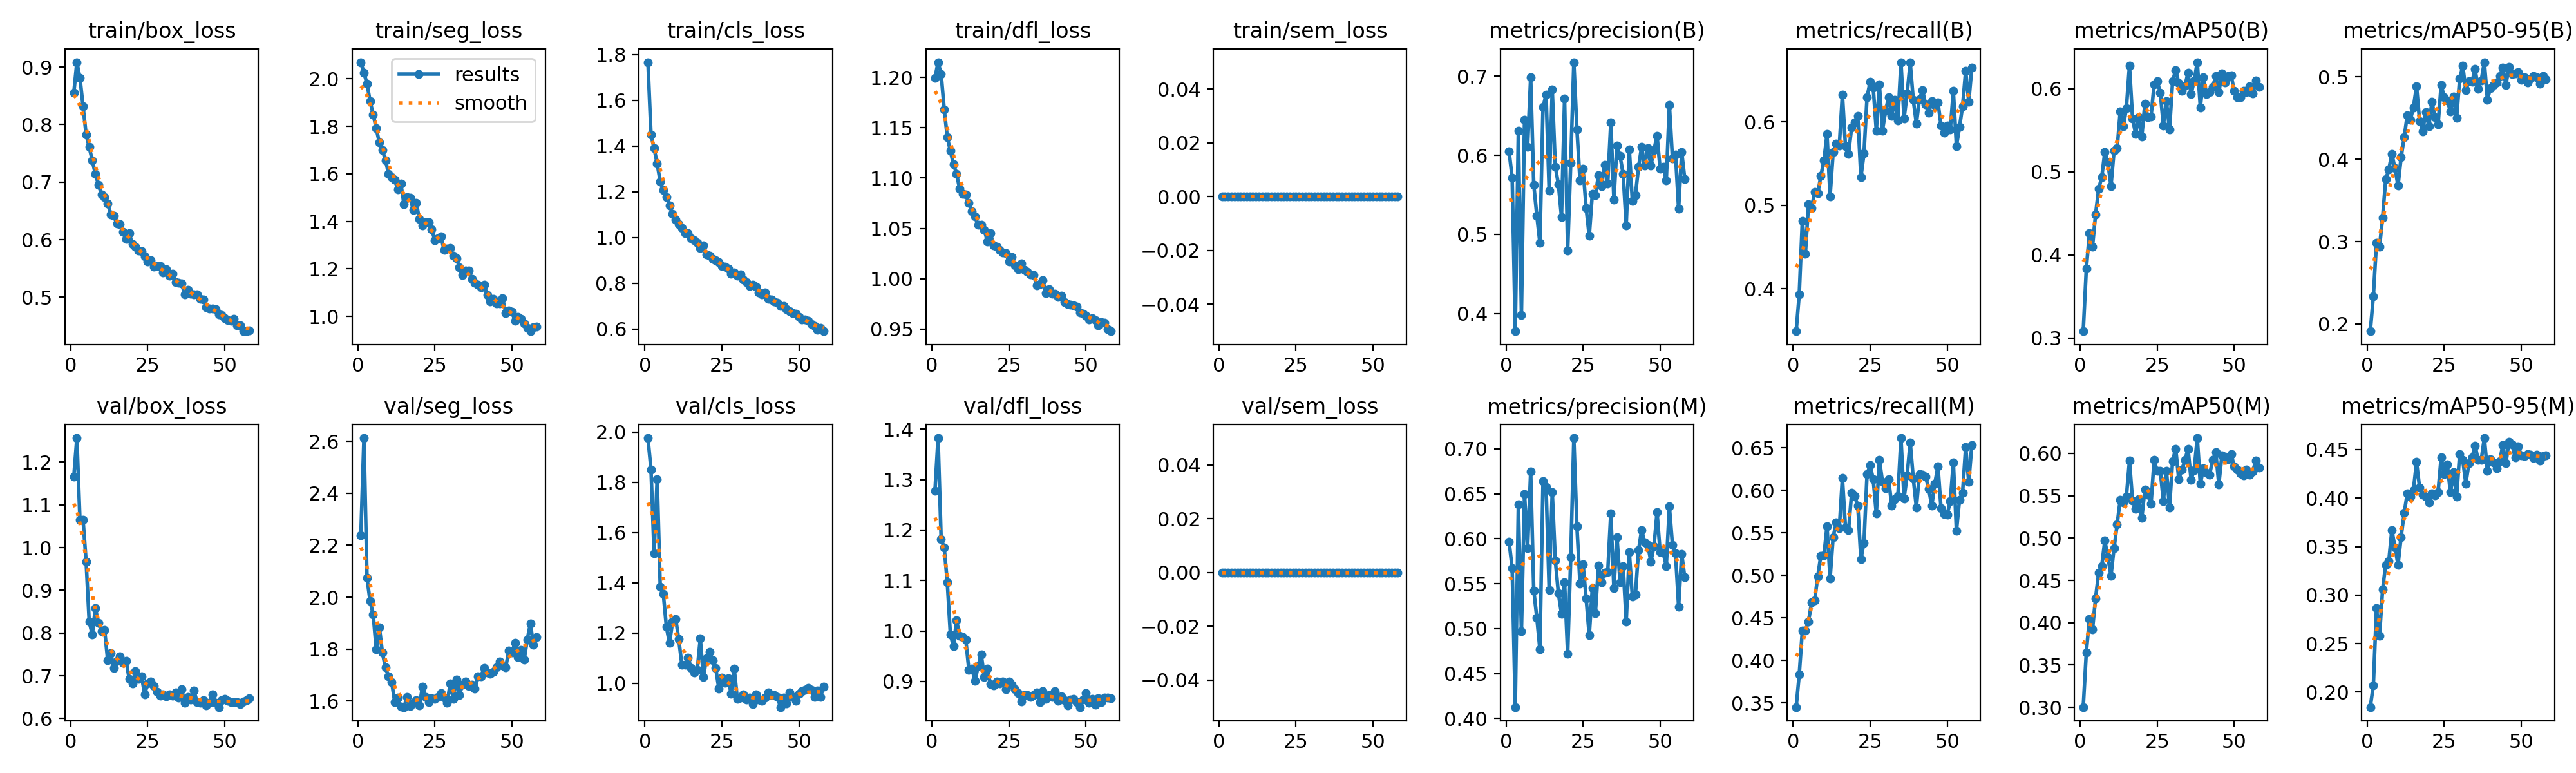

Values plotted in this chart, from the file beside it:
epoch, time, train/box_loss, train/seg_loss, train/cls_loss, train/dfl_loss, train/sem_loss, metrics/precision(B), metrics/recall(B), metrics/mAP50(B), metrics/mAP50-95(B), metrics/precision(M), metrics/recall(M), metrics/mAP50(M), metrics/mAP50-95(M), val/box_loss, val/seg_loss, val/cls_loss, val/dfl_loss, val/sem_loss, lr/pg0, lr/pg1, lr/pg2
1, 223, 0.8551, 2.07, 1.767, 1.199, 0, 0.6046, 0.3489, 0.3084, 0.1911, 0.5966, 0.3453, 0.3004, 0.1845, 1.166, 2.237, 1.976, 1.278, 0, 0.0003692, 0.0003692, 0.0003692
2, 446.1, 0.9084, 2.026, 1.45, 1.215, 0, 0.5713, 0.3929, 0.3835, 0.2335, 0.5669, 0.3836, 0.3651, 0.2071, 1.256, 2.613, 1.851, 1.382, 0, 0.0007322, 0.0007322, 0.0007322
3, 670.5, 0.881, 1.979, 1.39, 1.203, 0, 0.3777, 0.4814, 0.4259, 0.2983, 0.4126, 0.4349, 0.4044, 0.2865, 1.064, 2.074, 1.517, 1.182, 0, 0.001088, 0.001088, 0.001088
4, 897.3, 0.832, 1.906, 1.322, 1.168, 0, 0.6311, 0.4419, 0.4097, 0.2936, 0.6379, 0.4353, 0.3919, 0.2582, 1.066, 1.984, 1.813, 1.165, 0, 0.001078, 0.001078, 0.001078
5, 1116, 0.7828, 1.85, 1.244, 1.141, 0, 0.3984, 0.501, 0.4487, 0.3293, 0.4967, 0.4458, 0.4288, 0.3059, 0.9674, 1.934, 1.383, 1.096, 0, 0.001067, 0.001067, 0.001067
6, 1340, 0.7608, 1.791, 1.207, 1.127, 0, 0.6449, 0.4963, 0.4795, 0.3756, 0.6495, 0.4684, 0.4589, 0.3314, 0.8268, 1.799, 1.355, 0.9931, 0, 0.001056, 0.001056, 0.001056
7, 1568, 0.7376, 1.732, 1.178, 1.114, 0, 0.6108, 0.516, 0.4935, 0.3875, 0.5897, 0.4707, 0.4669, 0.3347, 0.7963, 1.884, 1.224, 0.9695, 0, 0.001045, 0.001045, 0.001045
8, 1792, 0.7141, 1.699, 1.14, 1.104, 0, 0.6985, 0.5141, 0.5239, 0.4065, 0.6747, 0.499, 0.497, 0.3671, 0.8578, 1.786, 1.16, 1.021, 0, 0.001034, 0.001034, 0.001034
9, 2021, 0.6958, 1.658, 1.103, 1.089, 0, 0.5626, 0.535, 0.5111, 0.3891, 0.5423, 0.5232, 0.4776, 0.3492, 0.8243, 1.729, 1.245, 0.9898, 0, 0.001023, 0.001023, 0.001023
10, 2244, 0.6786, 1.6, 1.078, 1.084, 0, 0.5239, 0.5536, 0.4829, 0.368, 0.5121, 0.5236, 0.4555, 0.3313, 0.8036, 1.694, 1.257, 0.9876, 0, 0.001012, 0.001012, 0.001012
11, 2467, 0.674, 1.586, 1.058, 1.083, 0, 0.4891, 0.5853, 0.5253, 0.4022, 0.4768, 0.5577, 0.4883, 0.3599, 0.8069, 1.674, 1.175, 0.9823, 0, 0.001001, 0.001001, 0.001001
12, 2688, 0.6627, 1.575, 1.042, 1.075, 0, 0.6609, 0.5107, 0.5282, 0.4268, 0.6642, 0.4964, 0.5161, 0.3848, 0.7366, 1.596, 1.075, 0.9226, 0, 0.00099, 0.00099, 0.00099
13, 2913, 0.6442, 1.534, 1.018, 1.067, 0, 0.6762, 0.5636, 0.5725, 0.4536, 0.6576, 0.5452, 0.5453, 0.4047, 0.7536, 1.612, 1.074, 0.9253, 0, 0.000979, 0.000979, 0.000979
14, 3136, 0.6417, 1.558, 1.019, 1.062, 0, 0.5549, 0.5739, 0.5547, 0.448, 0.5431, 0.5622, 0.5419, 0.4016, 0.7186, 1.578, 1.103, 0.9008, 0, 0.000968, 0.000968, 0.000968
15, 3360, 0.6278, 1.472, 0.9951, 1.053, 0, 0.6829, 0.5716, 0.5765, 0.4629, 0.652, 0.5555, 0.5488, 0.4082, 0.7346, 1.577, 1.062, 0.9307, 0, 0.000957, 0.000957, 0.000957
16, 3587, 0.6267, 1.501, 0.9866, 1.054, 0, 0.5854, 0.6328, 0.6279, 0.4886, 0.5757, 0.6145, 0.5913, 0.4371, 0.746, 1.616, 1.042, 0.9537, 0, 0.000946, 0.000946, 0.000946
17, 3812, 0.6135, 1.5, 0.9774, 1.049, 0, 0.5633, 0.5707, 0.5645, 0.4466, 0.5389, 0.5563, 0.5441, 0.4106, 0.7308, 1.581, 1.052, 0.9087, 0, 0.000935, 0.000935, 0.000935
18, 4034, 0.601, 1.448, 0.9552, 1.037, 0, 0.5223, 0.5618, 0.5455, 0.4342, 0.5165, 0.5535, 0.5346, 0.4034, 0.7341, 1.592, 1.178, 0.9248, 0, 0.000924, 0.000924, 0.000924
19, 4257, 0.6113, 1.476, 0.9645, 1.045, 0, 0.6717, 0.5934, 0.5661, 0.4571, 0.5515, 0.5969, 0.5456, 0.4017, 0.6921, 1.603, 1.024, 0.8944, 0, 0.000913, 0.000913, 0.000913
20, 4482, 0.5918, 1.409, 0.9265, 1.033, 0, 0.4797, 0.5998, 0.5424, 0.44, 0.4719, 0.5931, 0.5236, 0.3955, 0.6819, 1.582, 1.101, 0.8916, 0, 0.000902, 0.000902, 0.000902
21, 4707, 0.5877, 1.382, 0.9192, 1.032, 0, 0.5903, 0.607, 0.5821, 0.4701, 0.5791, 0.5817, 0.5575, 0.4049, 0.7102, 1.656, 1.126, 0.9, 0, 0.000891, 0.000891, 0.000891
22, 4931, 0.5806, 1.397, 0.9046, 1.028, 0, 0.7176, 0.5335, 0.5655, 0.4508, 0.712, 0.5194, 0.5511, 0.4029, 0.6924, 1.617, 1.092, 0.8956, 0, 0.00088, 0.00088, 0.00088
23, 5155, 0.5802, 1.397, 0.9016, 1.026, 0, 0.6329, 0.562, 0.5664, 0.4428, 0.6136, 0.5382, 0.5403, 0.4064, 0.6984, 1.595, 1.061, 0.8993, 0, 0.000869, 0.000869, 0.000869
24, 5379, 0.5716, 1.366, 0.8919, 1.025, 0, 0.5679, 0.6298, 0.6052, 0.4904, 0.5497, 0.6193, 0.5921, 0.4422, 0.6563, 1.611, 0.9797, 0.8839, 0, 0.000858, 0.000858, 0.000858
25, 5606, 0.5616, 1.321, 0.8741, 1.017, 0, 0.5826, 0.648, 0.6092, 0.4751, 0.5713, 0.6295, 0.5793, 0.4249, 0.6825, 1.608, 1.022, 0.8999, 0, 0.000847, 0.000847, 0.000847
26, 5830, 0.564, 1.328, 0.8732, 1.021, 0, 0.5334, 0.6411, 0.5955, 0.4713, 0.5334, 0.613, 0.5794, 0.4345, 0.6864, 1.615, 1.001, 0.8929, 0, 0.000836, 0.000836, 0.000836
27, 6055, 0.5533, 1.337, 0.8643, 1.013, 0, 0.4979, 0.5896, 0.556, 0.4582, 0.4924, 0.5727, 0.544, 0.4059, 0.6768, 1.631, 1.021, 0.8842, 0, 0.000825, 0.000825, 0.000825
28, 6281, 0.5538, 1.279, 0.8424, 1.009, 0, 0.5508, 0.6447, 0.5848, 0.4764, 0.5447, 0.6361, 0.5794, 0.4267, 0.6619, 1.613, 0.9576, 0.8764, 0, 0.000814, 0.000814, 0.000814
29, 6506, 0.5541, 1.285, 0.847, 1.015, 0, 0.5494, 0.5896, 0.5509, 0.45, 0.5173, 0.6102, 0.5363, 0.4013, 0.6539, 1.593, 1.059, 0.8608, 0, 0.000803, 0.000803, 0.000803
30, 6731, 0.5428, 1.287, 0.8318, 1.009, 0, 0.575, 0.6131, 0.6088, 0.4978, 0.5697, 0.6028, 0.5911, 0.4456, 0.6558, 1.668, 0.9391, 0.8734, 0, 0.000792, 0.000792, 0.000792
31, 6960, 0.5483, 1.256, 0.8379, 1.007, 0, 0.5609, 0.6296, 0.6226, 0.5133, 0.5518, 0.6128, 0.6056, 0.4395, 0.6514, 1.608, 0.9436, 0.8725, 0, 0.000781, 0.000781, 0.000781
32, 7187, 0.5375, 1.245, 0.8155, 1.004, 0, 0.588, 0.6069, 0.607, 0.4838, 0.5619, 0.5823, 0.5697, 0.4151, 0.6567, 1.684, 0.9566, 0.8687, 0, 0.00077, 0.00077, 0.00077
33, 7411, 0.5412, 1.207, 0.8057, 1.004, 0, 0.5643, 0.6261, 0.5977, 0.4948, 0.563, 0.5898, 0.5806, 0.436, 0.6532, 1.624, 0.936, 0.8728, 0, 0.000759, 0.000759, 0.000759
34, 7637, 0.5262, 1.173, 0.7875, 0.9934, 0, 0.6414, 0.6014, 0.6034, 0.4937, 0.6283, 0.5934, 0.592, 0.4419, 0.6613, 1.664, 0.9425, 0.8774, 0, 0.000748, 0.000748, 0.000748
35, 7860, 0.5255, 1.194, 0.792, 0.995, 0, 0.5443, 0.6716, 0.619, 0.51, 0.5448, 0.6615, 0.6055, 0.4542, 0.6485, 1.675, 0.918, 0.8584, 0, 0.000737, 0.000737, 0.000737
36, 8087, 0.5237, 1.194, 0.7843, 0.9982, 0, 0.6124, 0.6042, 0.5936, 0.4857, 0.6016, 0.5907, 0.5691, 0.4393, 0.6688, 1.658, 0.9551, 0.8805, 0, 0.000726, 0.000726, 0.000726
37, 8312, 0.505, 1.159, 0.7603, 0.9856, 0, 0.5989, 0.6339, 0.6097, 0.4957, 0.5518, 0.6177, 0.5804, 0.4392, 0.6363, 1.662, 0.934, 0.8657, 0, 0.000715, 0.000715, 0.000715
38, 8537, 0.5128, 1.141, 0.7523, 0.9894, 0, 0.5764, 0.6711, 0.632, 0.5179, 0.5696, 0.6565, 0.6182, 0.4619, 0.6499, 1.647, 0.9294, 0.8728, 0, 0.000704, 0.000704, 0.000704
39, 8761, 0.5061, 1.133, 0.7592, 0.9852, 0, 0.5116, 0.6263, 0.5776, 0.4725, 0.5075, 0.6141, 0.5639, 0.4281, 0.6441, 1.695, 0.9439, 0.8697, 0, 0.000693, 0.000693, 0.000693
40, 8985, 0.5048, 1.123, 0.7326, 0.9853, 0, 0.6076, 0.598, 0.614, 0.4866, 0.5848, 0.5799, 0.5822, 0.4401, 0.6661, 1.696, 0.9644, 0.8802, 0, 0.000682, 0.000682, 0.000682
41, 9209, 0.5045, 1.133, 0.728, 0.9819, 0, 0.542, 0.6274, 0.5938, 0.4905, 0.5356, 0.6194, 0.5771, 0.437, 0.6383, 1.727, 0.954, 0.8612, 0, 0.000671, 0.000671, 0.000671
42, 9432, 0.4971, 1.09, 0.7198, 0.9833, 0, 0.5498, 0.6381, 0.5958, 0.493, 0.538, 0.6187, 0.5752, 0.431, 0.6376, 1.711, 0.954, 0.8699, 0, 0.00066, 0.00066, 0.00066
43, 9655, 0.4966, 1.062, 0.7149, 0.9768, 0, 0.5851, 0.621, 0.6022, 0.5008, 0.5872, 0.616, 0.592, 0.4378, 0.6424, 1.706, 0.9455, 0.863, 0, 0.000649, 0.000649, 0.000649
44, 9879, 0.4826, 1.073, 0.7016, 0.9747, 0, 0.6106, 0.6107, 0.615, 0.5115, 0.6097, 0.6021, 0.6012, 0.4549, 0.6311, 1.712, 0.9053, 0.8526, 0, 0.000638, 0.000638, 0.000638
45, 10102, 0.4809, 1.054, 0.7002, 0.9741, 0, 0.587, 0.6248, 0.5957, 0.4905, 0.596, 0.5819, 0.5638, 0.4359, 0.6365, 1.73, 0.9442, 0.8639, 0, 0.000627, 0.000627, 0.000627
46, 10325, 0.4803, 1.054, 0.6874, 0.9738, 0, 0.609, 0.6204, 0.6185, 0.5123, 0.5933, 0.6082, 0.5978, 0.4581, 0.657, 1.753, 0.9202, 0.8655, 0, 0.000616, 0.000616, 0.000616
47, 10550, 0.4794, 1.077, 0.6773, 0.9722, 0, 0.5869, 0.6237, 0.6073, 0.5032, 0.5745, 0.6285, 0.5963, 0.4554, 0.6362, 1.737, 0.9636, 0.8592, 0, 0.0006051, 0.0006051, 0.0006051
48, 10774, 0.4705, 1.014, 0.67, 0.9665, 0, 0.6064, 0.5953, 0.6151, 0.5043, 0.5914, 0.5793, 0.5929, 0.4419, 0.6268, 1.73, 0.9465, 0.8491, 0, 0.0005941, 0.0005941, 0.0005941
49, 10995, 0.4692, 1.024, 0.6659, 0.9654, 0, 0.6248, 0.587, 0.6159, 0.5055, 0.6292, 0.5725, 0.5994, 0.4532, 0.6429, 1.794, 0.9293, 0.8645, 0, 0.0005831, 0.0005831, 0.0005831
50, 11219, 0.4637, 1.02, 0.6524, 0.9633, 0, 0.5827, 0.5953, 0.5974, 0.4967, 0.5853, 0.5717, 0.5845, 0.4443, 0.6453, 1.787, 0.9583, 0.8764, 0, 0.0005721, 0.0005721, 0.0005721
51, 11442, 0.4599, 0.9826, 0.642, 0.9596, 0, 0.5853, 0.5907, 0.59, 0.4997, 0.5845, 0.5872, 0.5811, 0.4436, 0.6414, 1.824, 0.9699, 0.8571, 0, 0.0005611, 0.0005611, 0.0005611
52, 11667, 0.4589, 0.9969, 0.6406, 0.9606, 0, 0.5682, 0.637, 0.5897, 0.4934, 0.5696, 0.6331, 0.5766, 0.4453, 0.6381, 1.77, 0.9727, 0.8654, 0, 0.0005501, 0.0005501, 0.0005501
53, 11891, 0.4627, 0.9903, 0.6361, 0.9586, 0, 0.6637, 0.5711, 0.5975, 0.4978, 0.6358, 0.5522, 0.5739, 0.4446, 0.6386, 1.798, 0.9826, 0.8532, 0, 0.0005391, 0.0005391, 0.0005391
54, 12116, 0.4512, 0.9714, 0.6222, 0.9537, 0, 0.5963, 0.5937, 0.5956, 0.5013, 0.5932, 0.5891, 0.5812, 0.4412, 0.6388, 1.76, 0.9749, 0.8665, 0, 0.0005281, 0.0005281, 0.0005281
55, 12341, 0.4518, 0.9511, 0.614, 0.9566, 0, 0.6009, 0.619, 0.6028, 0.4998, 0.5834, 0.5975, 0.5745, 0.4448, 0.6346, 1.837, 0.9466, 0.8595, 0, 0.0005171, 0.0005171, 0.0005171
56, 12566, 0.4411, 0.9376, 0.5972, 0.9563, 0, 0.5322, 0.6612, 0.5945, 0.4921, 0.5245, 0.6509, 0.5787, 0.4389, 0.6393, 1.898, 0.9704, 0.8685, 0, 0.0005061, 0.0005061, 0.0005061
57, 12790, 0.4413, 0.9555, 0.6034, 0.9499, 0, 0.6041, 0.6242, 0.6096, 0.5011, 0.5832, 0.6098, 0.5916, 0.4436, 0.6436, 1.817, 0.9455, 0.8684, 0, 0.0004951, 0.0004951, 0.0004951
58, 13014, 0.4425, 0.9572, 0.5899, 0.9479, 0, 0.5702, 0.6654, 0.6025, 0.4973, 0.5568, 0.6534, 0.5835, 0.4439, 0.6469, 1.846, 0.9861, 0.8664, 0, 0.0004841, 0.0004841, 0.0004841
